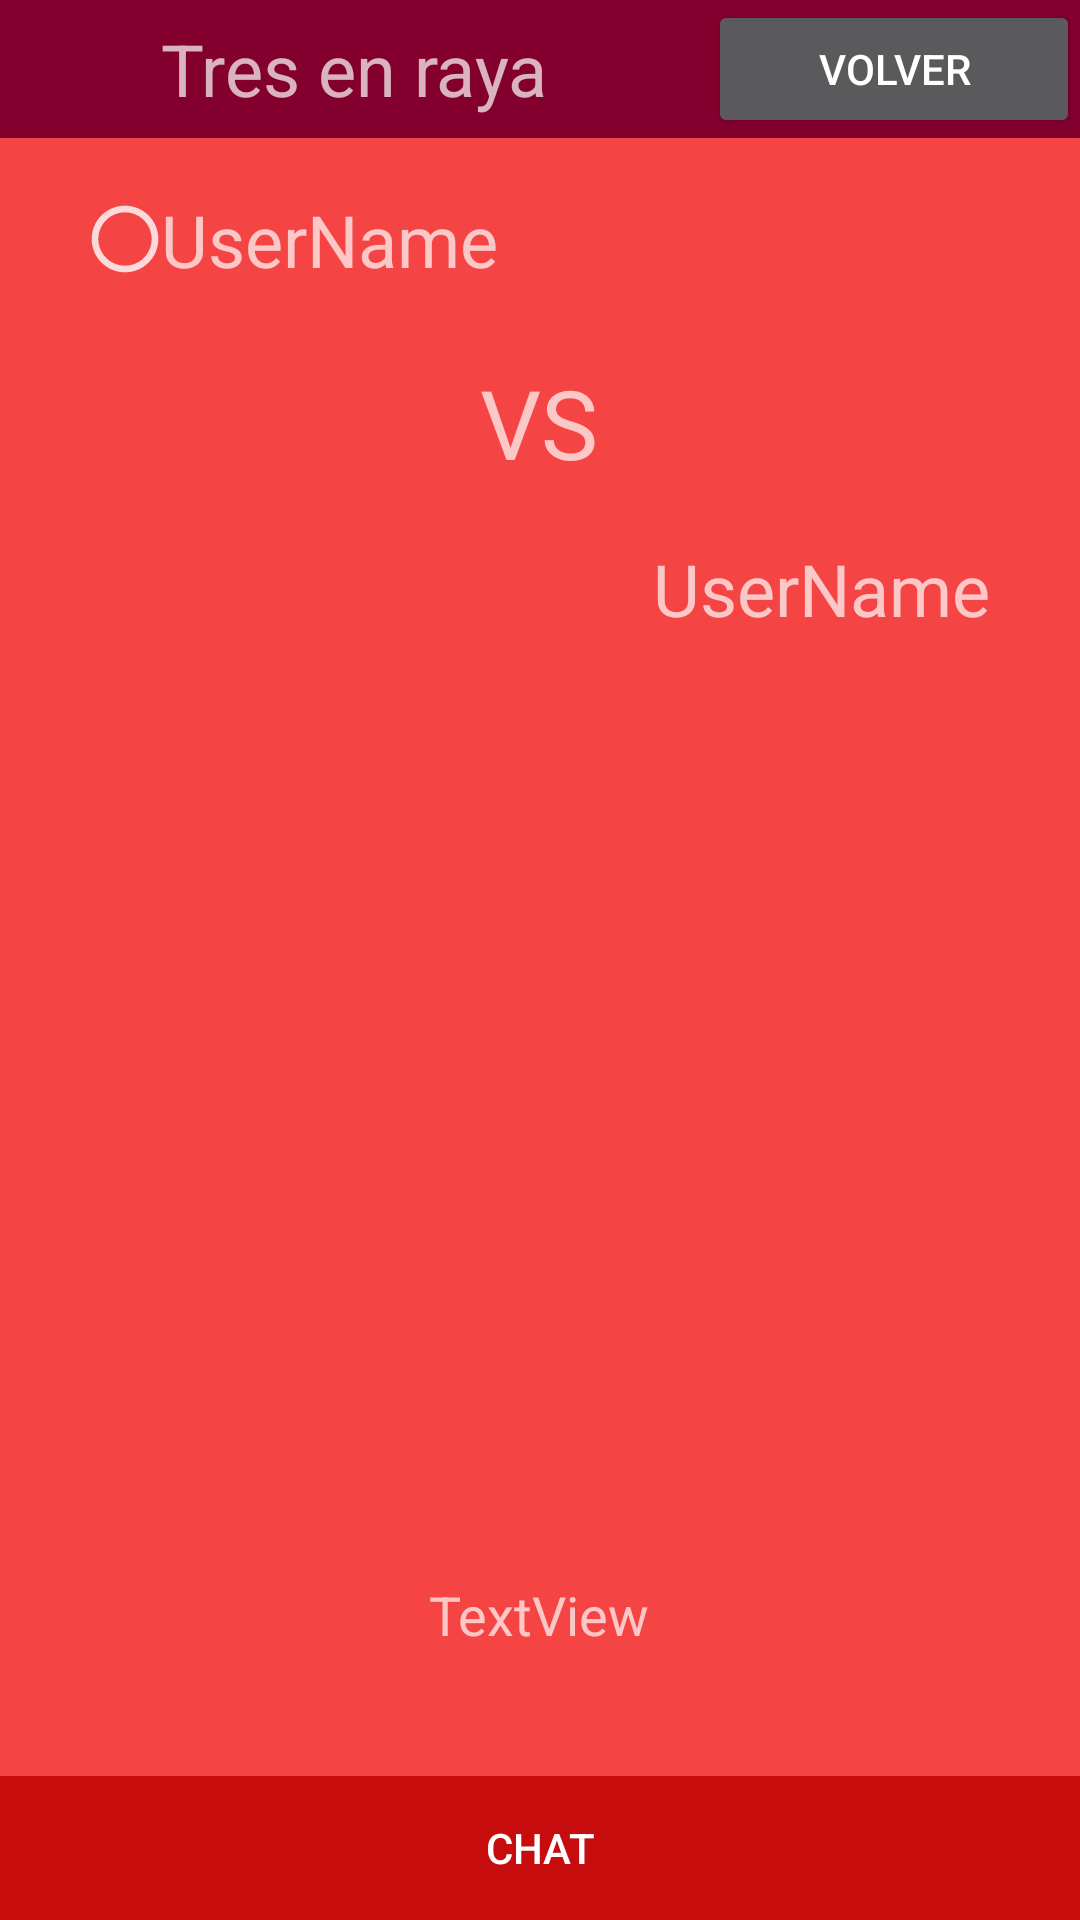

Produce the Android XML layout that renders to this screen, including the resource entries it uses.
<!-- AndroidManifest.xml: application theme Theme.GameFever -->
<!-- res/layout/activity_tic_tac_toe.xml -->
<?xml version="1.0" encoding="utf-8"?>
<androidx.constraintlayout.widget.ConstraintLayout xmlns:android="http://schemas.android.com/apk/res/android"
    xmlns:app="http://schemas.android.com/apk/res-auto"
    xmlns:tools="http://schemas.android.com/tools"
    android:layout_width="match_parent"
    android:layout_height="match_parent"
    android:background="@color/app_background"
    tools:context=".ui.games.TicTacToeActivity">

    <LinearLayout
        android:layout_width="match_parent"
        android:layout_height="match_parent"
        android:orientation="vertical"
        android:weightSum="20">

        <LinearLayout
            android:layout_width="match_parent"
            android:layout_height="0dp"
            android:layout_weight="2"
            android:background="@color/app_button"
            android:orientation="horizontal">

            <TextView
                android:id="@+id/tvTicTacToe"
                android:layout_width="wrap_content"
                android:layout_height="match_parent"
                android:layout_weight="3"
                android:background="@color/app_button"
                android:gravity="center"
                android:text="@string/tic_tac_toe"
                android:textSize="24sp" />

            <Button
                android:id="@+id/btTicTacToeReturn"
                android:layout_width="wrap_content"
                android:layout_height="match_parent"
                android:layout_weight="1"
                android:text="@string/return_" />
        </LinearLayout>

        <LinearLayout
            android:layout_width="match_parent"
            android:layout_height="wrap_content"
            android:layout_weight="18"
            android:orientation="horizontal"
            android:weightSum="30">

            <LinearLayout
                android:layout_width="wrap_content"
                android:layout_height="match_parent"
                android:layout_weight="4"
                android:orientation="horizontal">

            </LinearLayout>

            <LinearLayout
                android:layout_width="wrap_content"
                android:layout_height="match_parent"
                android:layout_weight="22"
                android:orientation="vertical"
                android:weightSum="10">

                <LinearLayout
                    android:layout_width="match_parent"
                    android:layout_height="wrap_content"
                    android:layout_weight="2"
                    android:orientation="vertical"
                    android:weightSum="7">

                    <TextView
                        android:id="@+id/tvUsername1"
                        android:layout_width="match_parent"
                        android:layout_height="wrap_content"
                        android:layout_weight="3"
                        android:drawableStart="@drawable/ic_circle"
                        android:gravity="center|left"
                        android:text="UserName"
                        android:textSize="24dp" />

                    <TextView
                        android:id="@+id/tvVersus"
                        android:layout_width="match_parent"
                        android:layout_height="wrap_content"
                        android:layout_weight="1"
                        android:gravity="center"
                        android:text="@string/versus"
                        android:textSize="32dp" />

                    <TextView
                        android:id="@+id/tvUsername2"
                        android:layout_width="match_parent"
                        android:layout_height="wrap_content"
                        android:layout_weight="2"
                        android:drawableRight="@drawable/ic_deny_friend"
                        android:gravity="center|right"
                        android:text="UserName"
                        android:textSize="24dp" />
                </LinearLayout>

                <LinearLayout
                    android:layout_width="match_parent"
                    android:layout_height="wrap_content"
                    android:layout_weight="6"
                    android:orientation="vertical"
                    android:weightSum="3">

                    <androidx.recyclerview.widget.RecyclerView
                        android:id="@+id/rvTicTacToe"
                        android:layout_width="match_parent"
                        android:layout_height="match_parent"
                        tools:listitem="@layout/item_tictactoe" />
                </LinearLayout>

                <LinearLayout
                    android:layout_width="match_parent"
                    android:layout_height="wrap_content"
                    android:layout_weight="2"
                    android:orientation="vertical">

                    <TextView
                        android:id="@+id/tvTurn"
                        android:layout_width="match_parent"
                        android:layout_height="match_parent"
                        android:gravity="center"
                        android:text="TextView"
                        android:textSize="18sp" />
                </LinearLayout>
            </LinearLayout>

            <LinearLayout
                android:layout_width="wrap_content"
                android:layout_height="match_parent"
                android:layout_weight="4"
                android:orientation="horizontal">

            </LinearLayout>
        </LinearLayout>

        <LinearLayout
            android:layout_width="match_parent"
            android:layout_height="wrap_content"
            android:layout_weight="1"
            android:orientation="horizontal">

            <Button
                android:id="@+id/btGameChat"
                android:layout_width="wrap_content"
                android:layout_height="match_parent"
                android:layout_weight="1"
                android:background="@color/app_dark_background"
                android:text="@string/chat" />
        </LinearLayout>
    </LinearLayout>

</androidx.constraintlayout.widget.ConstraintLayout>
<!-- res/layout/item_tictactoe.xml (included above) -->
<?xml version="1.0" encoding="utf-8"?>
<androidx.constraintlayout.widget.ConstraintLayout xmlns:android="http://schemas.android.com/apk/res/android"
    xmlns:app="http://schemas.android.com/apk/res-auto"
    android:layout_width="match_parent"
    android:layout_height="match_parent"
    android:background="@color/black">

    <LinearLayout
        android:layout_width="match_parent"
        android:layout_height="0dp"
        android:layout_weight="6"
        android:background="@color/black"
        android:orientation="vertical"
        android:weightSum="3"
        app:layout_constraintBottom_toBottomOf="parent"
        app:layout_constraintEnd_toEndOf="parent"
        app:layout_constraintStart_toStartOf="parent"
        app:layout_constraintTop_toTopOf="parent">

        <LinearLayout
            android:layout_width="match_parent"
            android:layout_height="match_parent"
            android:layout_weight="1"
            android:orientation="horizontal">

            <ImageButton
                android:id="@+id/ib0"
                android:layout_width="match_parent"
                android:layout_height="match_parent"
                android:layout_margin="4dp"
                android:layout_weight="1"
                android:background="@color/app_background"
                android:scaleType="fitXY" />

            <ImageButton
                android:id="@+id/ib1"
                android:layout_width="match_parent"
                android:layout_height="match_parent"
                android:layout_margin="4dp"
                android:layout_weight="1"
                android:background="@color/app_background"
                android:scaleType="fitXY" />

            <ImageButton
                android:id="@+id/ib2"
                android:layout_width="match_parent"
                android:layout_height="match_parent"
                android:layout_margin="4dp"
                android:layout_weight="1"
                android:background="@color/app_background"
                android:scaleType="fitXY" />
        </LinearLayout>

        <LinearLayout
            android:layout_width="match_parent"
            android:layout_height="match_parent"
            android:layout_weight="1"
            android:orientation="horizontal">

            <ImageButton
                android:id="@+id/ib3"
                android:layout_width="match_parent"
                android:layout_height="match_parent"
                android:layout_margin="4dp"
                android:layout_weight="1"
                android:background="@color/app_background"
                android:scaleType="fitXY" />

            <ImageButton
                android:id="@+id/ib4"
                android:layout_width="match_parent"
                android:layout_height="match_parent"
                android:layout_margin="4dp"
                android:layout_weight="1"
                android:background="@color/app_background"
                android:scaleType="fitXY" />

            <ImageButton
                android:id="@+id/ib5"
                android:layout_width="match_parent"
                android:layout_height="match_parent"
                android:layout_margin="4dp"
                android:layout_weight="1"
                android:background="@color/app_background"
                android:scaleType="fitXY" />
        </LinearLayout>

        <LinearLayout
            android:layout_width="match_parent"
            android:layout_height="match_parent"
            android:layout_weight="1"
            android:orientation="horizontal">

            <ImageButton
                android:id="@+id/ib6"
                android:layout_width="match_parent"
                android:layout_height="match_parent"
                android:layout_margin="4dp"
                android:layout_weight="1"
                android:background="@color/app_background"
                android:scaleType="fitXY" />

            <ImageButton
                android:id="@+id/ib7"
                android:layout_width="match_parent"
                android:layout_height="match_parent"
                android:layout_margin="4dp"
                android:layout_weight="1"
                android:background="@color/app_background"
                android:scaleType="fitXY" />

            <ImageButton
                android:id="@+id/ib8"
                android:layout_width="match_parent"
                android:layout_height="match_parent"
                android:layout_margin="4dp"
                android:layout_weight="1"
                android:background="@color/app_background"
                android:scaleType="fitXY" />
        </LinearLayout>
    </LinearLayout>

</androidx.constraintlayout.widget.ConstraintLayout>
<!-- resources referenced by this layout -->
<resources>
  <color name="app_background">#F44444</color>
  <color name="app_button">#83002E</color>
  <color name="app_dark_background">#C60C0C</color>
  <color name="black">#FF000000</color>
  <!-- drawable ic_circle (drawable-anydpi) -->
  <vector xmlns:android="http://schemas.android.com/apk/res/android"
      android:width="24dp"
      android:height="24dp"
      android:viewportWidth="24"
      android:viewportHeight="24"
      android:tint="#FFFFFF"
      android:alpha="0.8">
    <group android:scaleX="1.1111112"
        android:scaleY="1.1111112"
        android:translateX="-1.3333334"
        android:translateY="-1.3333334">
      <path
          android:fillColor="@android:color/white"
          android:pathData="M12,2C6.47,2 2,6.47 2,12c0,5.53 4.47,10 10,10s10,-4.47 10,-10C22,6.47 17.53,2 12,2zM12,20c-4.42,0 -8,-3.58 -8,-8c0,-4.42 3.58,-8 8,-8s8,3.58 8,8C20,16.42 16.42,20 12,20z"/>
    </group>
  </vector>
  <string name="chat">Chat</string>
  <string name="return_">Volver</string>
  <string name="tic_tac_toe">Tres en raya</string>
  <string name="versus">VS</string>
  <style name="Theme.GameFever" parent="Theme.AppCompat.NoActionBar">
          
          <item name="colorPrimary">@color/purple_500</item>
          <item name="colorPrimaryVariant">@color/purple_700</item>
          <item name="colorOnPrimary">@color/white</item>
          
          <item name="colorSecondary">@color/teal_200</item>
          <item name="colorSecondaryVariant">@color/teal_700</item>
          <item name="colorOnSecondary">@color/black</item>
          
          <item name="android:statusBarColor" tools:targetApi="l">?attr/colorPrimaryVariant</item>
          
      </style>
  <color name="purple_500">#FF6200EE</color>
  <color name="purple_700">#FF3700B3</color>
  <color name="white">#FFFFFFFF</color>
  <color name="teal_200">#FF03DAC5</color>
  <color name="teal_700">#FF018786</color>
</resources>
